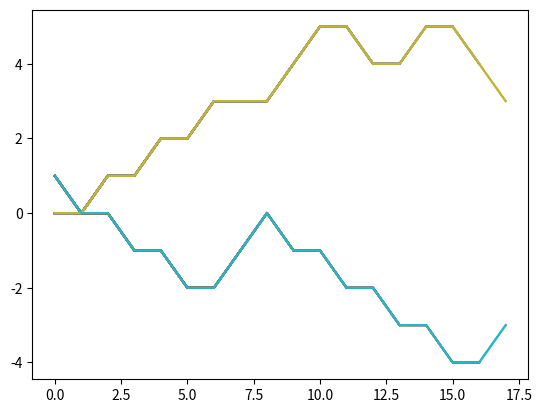

Reproduce this figure in Python.
# -*- coding: utf-8 -*-
"""
Created on Fri Sep 13 09:02:56 2019

[redacted]
"""

"""
Lab 03 ----- Monomers
Note: that in rand.randint() (0,1) sometimes does 0 and 1 but sometimes does just 0
so you need (0,2) to have both 0 and 1. Don't know why

"""


import numpy as np
import numpy.random as rand
import matplotlib.pyplot as plt


x = 0
y = 1
k = True
i = True
current_position = [[x,y]]
fig = plt.figure()
ax = fig.add_subplot(111)
spot = current_position[0]
m = True 


while k:
    
    m = rand.randint(0,2)
    direction = rand.randint(-1,2)
    
    
    while i:
        if spot[m] == x:
            new_x = x + direction 
            new_position = [new_x,y]    
        else:
            new_y = y + direction 
            new_position = [x,new_y]
            
        if new_position != spot:
            i = False
        else:
            direction = rand.randint(-1,2)
    
    
    if new_position in current_position:
        new_x = x + direction
        new_y = y + direction
        W = new_position[0] + 1
        E = new_position[0] - 1
        N = new_position[1] + 1
        S = new_position[1] - 1
        West = [W,new_y]
        East = [E,new_y]
        North = [new_x,N]
        South = [new_x,S]
        if West in current_position and East in current_position and North in current_position and South in current_position:
            k = False
        else:
            while m:
                v = rand.randint(0,4)
                if v == 0:
                    new_position = West
                    if new_position not in current_position:
                        m = False
                elif v == 1:
                    new_position = East
                    if new_position not in current_position:
                        m = False
                elif v == 2:
                    new_position = North
                    if new_position not in current_position:
                        m = False
                elif v == 3:
                    new_position = South
                    if new_position not in current_position:
                        m = False
            
    else:
        current_position.append(new_position)
        spot = new_position
        i = True 
        x = new_position[0]
        y = new_position[1]
    
    
    ax.plot(current_position, "-")


plt.show()
    